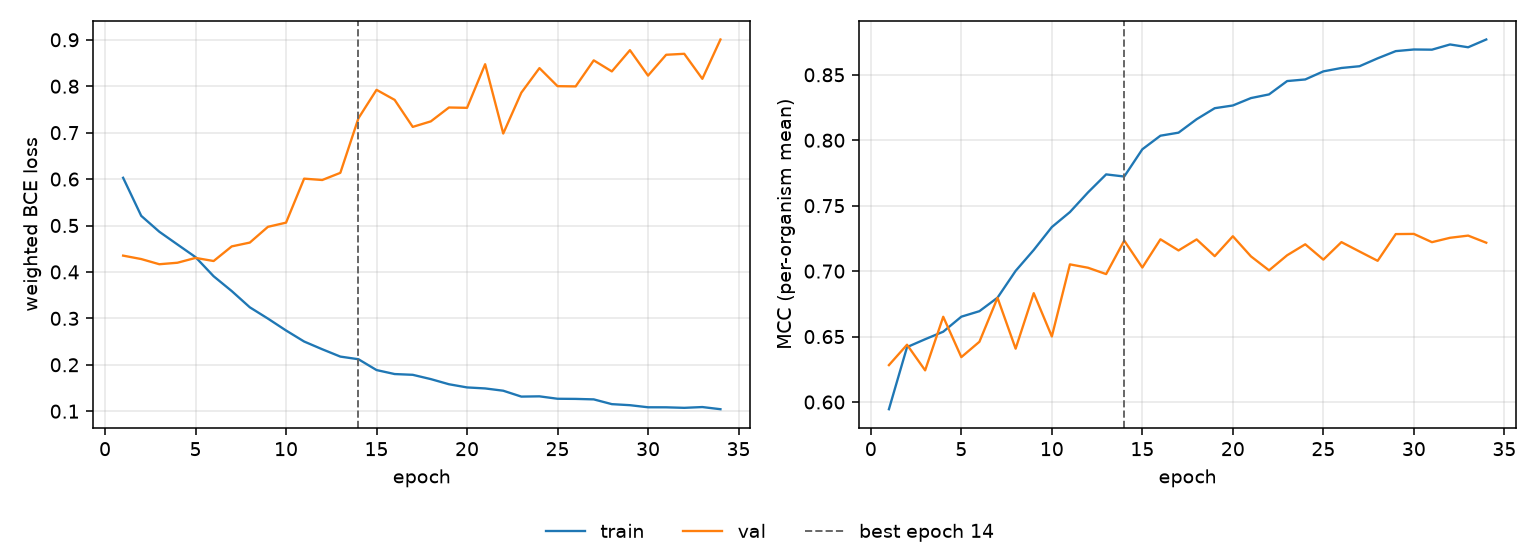

Values plotted in this chart, from the file beside it:
epoch, tr_loss, vl_loss, tr_mcc, vl_mcc, is_best
1, 0.6028, 0.4351, 0.5945, 0.6282, False
2, 0.5208, 0.4277, 0.6419, 0.6438, False
3, 0.4866, 0.4166, 0.648, 0.6242, False
4, 0.4592, 0.4198, 0.6537, 0.6651, False
5, 0.4319, 0.4302, 0.6652, 0.6343, False
6, 0.3907, 0.4235, 0.6694, 0.646, False
7, 0.3588, 0.455, 0.6797, 0.6796, False
8, 0.3238, 0.4632, 0.7002, 0.6407, False
9, 0.2995, 0.4972, 0.7162, 0.6832, False
10, 0.2739, 0.5061, 0.7337, 0.6501, False
11, 0.2501, 0.6009, 0.7451, 0.7052, False
12, 0.2334, 0.598, 0.7602, 0.7026, False
13, 0.2176, 0.6134, 0.7739, 0.6977, False
14, 0.212, 0.731, 0.7723, 0.7233, True
15, 0.1886, 0.7922, 0.7931, 0.7027, False
16, 0.18, 0.7706, 0.8035, 0.7243, False
17, 0.1784, 0.7124, 0.8058, 0.7158, False
18, 0.1691, 0.7243, 0.8161, 0.7242, False
19, 0.1581, 0.7542, 0.8245, 0.7114, False
20, 0.1512, 0.7535, 0.8265, 0.7267, False
21, 0.1491, 0.8474, 0.8322, 0.7113, False
22, 0.1441, 0.6981, 0.835, 0.7006, False
23, 0.1315, 0.7862, 0.8452, 0.7121, False
24, 0.132, 0.839, 0.8464, 0.7205, False
25, 0.1268, 0.8001, 0.8526, 0.7088, False
26, 0.1265, 0.7996, 0.8552, 0.7222, False
27, 0.1255, 0.8557, 0.8565, 0.715, False
28, 0.1152, 0.8319, 0.8626, 0.7079, False
29, 0.113, 0.8776, 0.8681, 0.7283, False
30, 0.1085, 0.8228, 0.8693, 0.7284, False
31, 0.1084, 0.8677, 0.8692, 0.7221, False
32, 0.1073, 0.8698, 0.8732, 0.7255, False
33, 0.109, 0.8159, 0.871, 0.7271, False
34, 0.1043, 0.9007, 0.877, 0.7217, False
